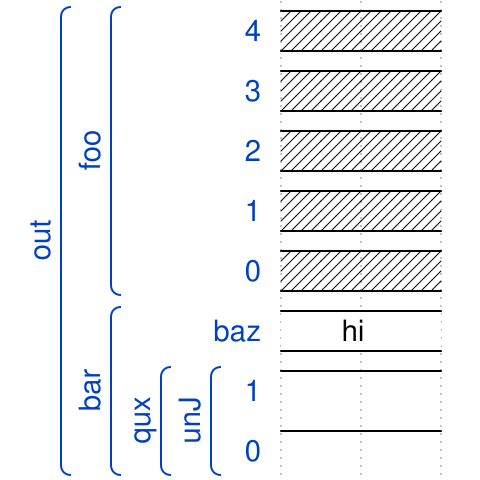

Reproduce this timing diagram as a WaveDrom spec.

{
    "signal": [
        [
            "out",
            [
                "foo",
                {
                    "wave": "x.",
                    "data": [],
                    "name": "4"
                },
                {
                    "wave": "x.",
                    "data": [],
                    "name": "3"
                },
                {
                    "wave": "x.",
                    "data": [],
                    "name": "2"
                },
                {
                    "wave": "x.",
                    "data": [],
                    "name": "1"
                },
                {
                    "wave": "x.",
                    "data": [],
                    "name": "0"
                }
            ],
            [
                "bar",
                {
                    "wave": "=.",
                    "data": [
                        "hi"
                    ],
                    "name": "baz"
                },
                [
                    "qux",
                    [
                        "unJ",
                        {
                            "wave": "1.",
                            "data": [],
                            "name": "1"
                        },
                        {
                            "wave": "1.",
                            "data": [],
                            "name": "0"
                        }
                    ]
                ]
            ]
        ]
    ]
}